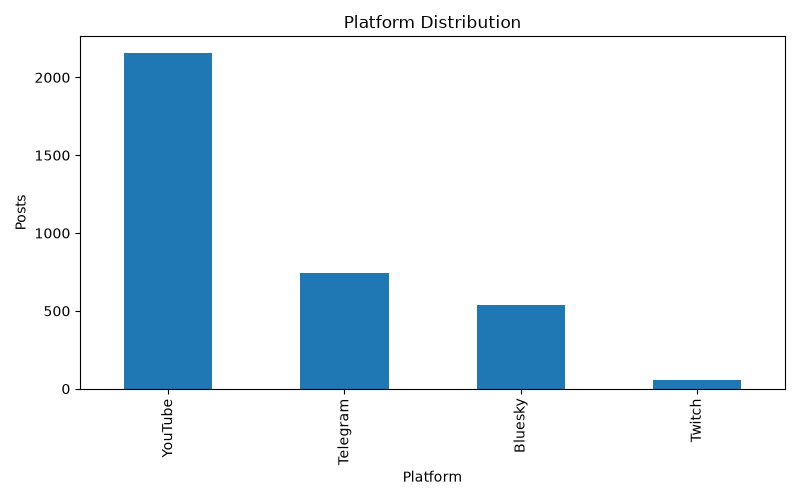

Values plotted in this chart, from the file beside it:
platform, count
YouTube, 2156
Telegram, 742
Bluesky, 536
Twitch, 54
